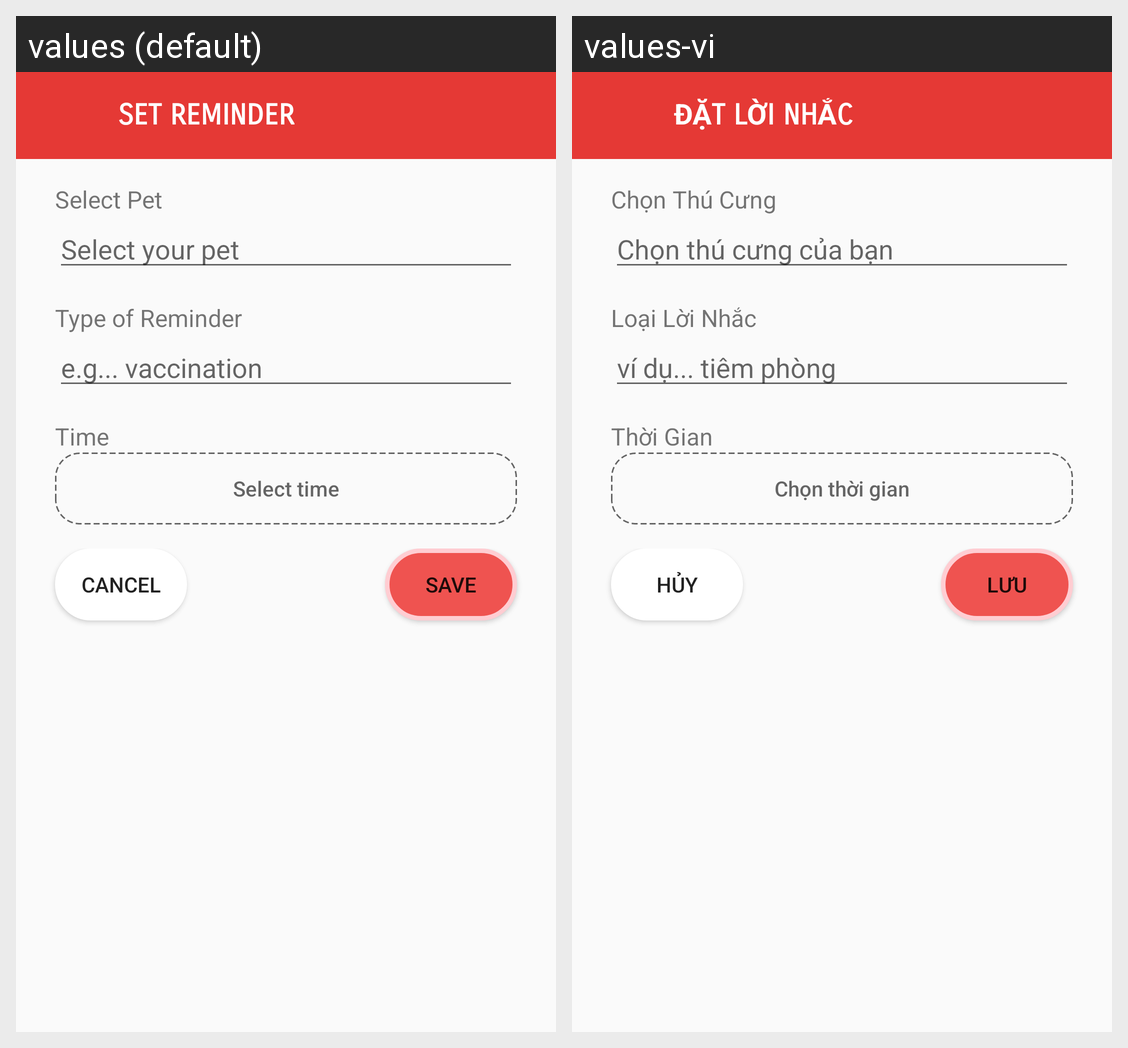

Strings drawn on this Android screen and how each of the app's shown locales translates them:
Android screen res/layout/activity_add_reminder.xml rendered under 2 locales, left to right: values (default), values-vi. Device: Nexus 5 (rendered at 1080×1920; each locale shown at half size, 540×960, under a caption strip naming it); theme Theme.MyPETs.
Strings drawn on this screen, with the default value and each locale's value (text and hints the layout hard-codes, and strings that could not be matched under every locale, appear in the picture but are not listed):

set_reminder
  values: SET REMINDER
  values-vi: ĐẶT LỜI NHẮC

select_pet
  values: Select Pet
  values-vi: Chọn Thú Cưng

select_your_pet
  values: Select your pet
  values-vi: Chọn thú cưng của bạn

type_of_reminder
  values: Type of Reminder
  values-vi: Loại Lời Nhắc

example_vaccination
  values: e.g... vaccination
  values-vi: ví dụ... tiêm phòng

time
  values: Time
  values-vi: Thời Gian

select_time
  values: Select time
  values-vi: Chọn thời gian

cancel
  values: Cancel
  values-vi: Hủy

save
  values: Save
  values-vi: Lưu
